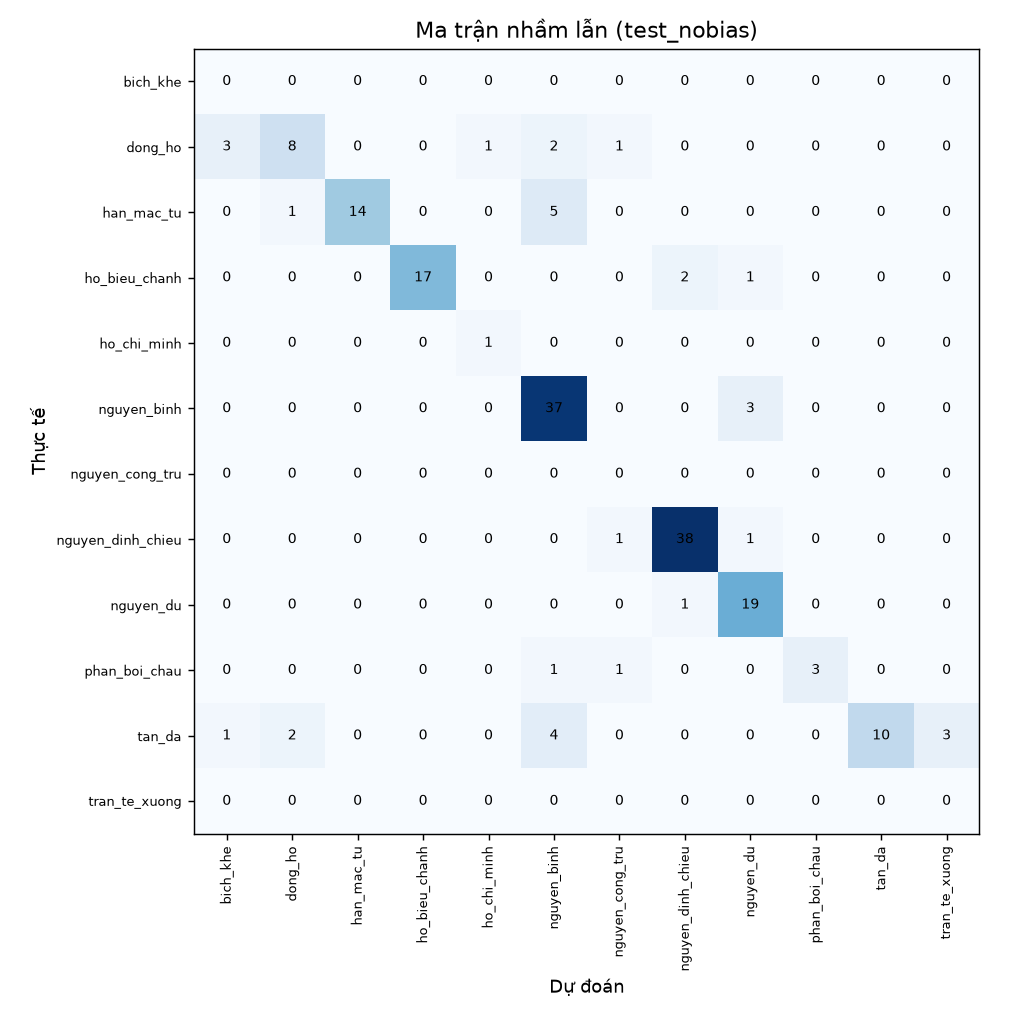

The data file committed next to this chart (first rows):
, bich_khe, dong_ho, han_mac_tu, ho_bieu_chanh, ho_chi_minh, nguyen_binh, nguyen_cong_tru, nguyen_dinh_chieu, nguyen_du, phan_boi_chau, tan_da, tran_te_xuong
bich_khe, 0, 0, 0, 0, 0, 0, 0, 0, 0, 0, 0, 0
dong_ho, 3, 8, 0, 0, 1, 2, 1, 0, 0, 0, 0, 0
han_mac_tu, 0, 1, 14, 0, 0, 5, 0, 0, 0, 0, 0, 0
ho_bieu_chanh, 0, 0, 0, 17, 0, 0, 0, 2, 1, 0, 0, 0
ho_chi_minh, 0, 0, 0, 0, 1, 0, 0, 0, 0, 0, 0, 0
nguyen_binh, 0, 0, 0, 0, 0, 37, 0, 0, 3, 0, 0, 0
nguyen_cong_tru, 0, 0, 0, 0, 0, 0, 0, 0, 0, 0, 0, 0
nguyen_dinh_chieu, 0, 0, 0, 0, 0, 0, 1, 38, 1, 0, 0, 0
nguyen_du, 0, 0, 0, 0, 0, 0, 0, 1, 19, 0, 0, 0
phan_boi_chau, 0, 0, 0, 0, 0, 1, 1, 0, 0, 3, 0, 0
tan_da, 1, 2, 0, 0, 0, 4, 0, 0, 0, 0, 10, 3
tran_te_xuong, 0, 0, 0, 0, 0, 0, 0, 0, 0, 0, 0, 0
